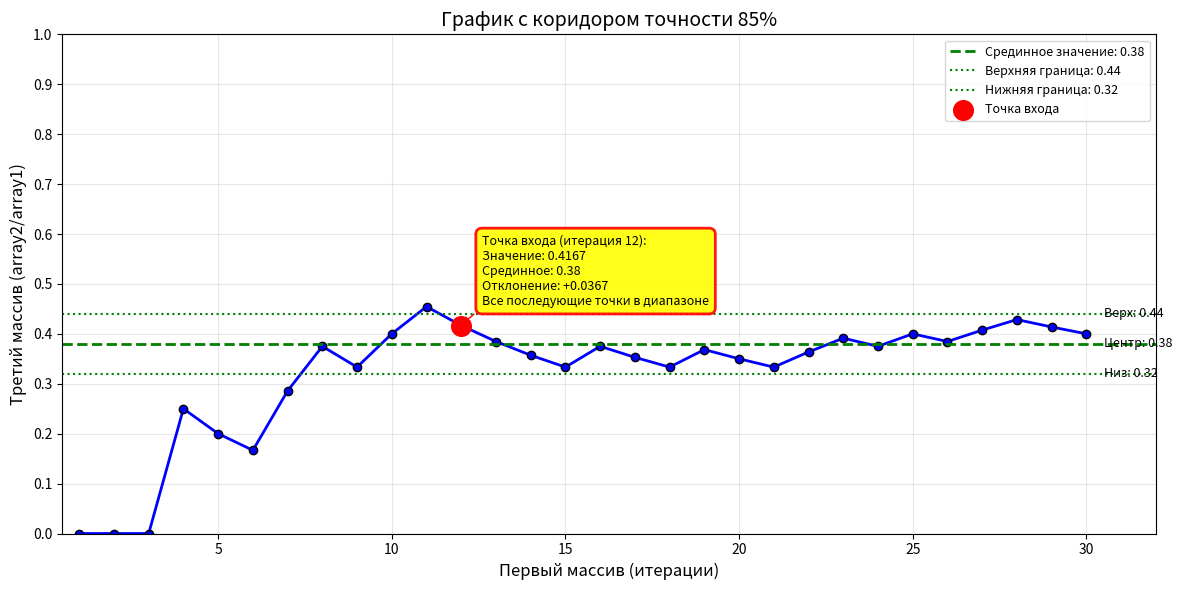

The script that saved this image:
import numpy as np
import matplotlib.pyplot as plt
import random


def generate_data(n=30):
    # Первый массив: итерации от 1 до n
    array1 = np.arange(1, n + 1)

    array2 = [0, 0, 0, 1, 1, 1, 2, 3, 3, 4, 5, 5, 5, 5, 5, 6, 6, 6, 7, 7, 7, 8, 9, 9, 10, 10, 11, 12, 12, 12]

    # СЛУЧАЙНОЕ РАСПРЕДЕЛЕНИЕ, РАСКОМЕНТИРОВАТЬ ЭТО ДЛЯ ПРОВЕРКИ РАБОТЫ ПРОГИ И ЗАКОМЕНТИТЬ array2 ВЫШЕ
    # Второй массив: случайные изменения
    # array2 = np.zeros(n)
    # array2[0] = 0  # начальное значение
    # for i in range(1, n):
    # # Генерируем случайное число от 0 до 1
    #     rand_val = random.random()
    #     # Если выпало 0.5 или больше, прибавляем 1 к предыдущему
    #     if rand_val >= 0.5:
    #         array2[i] = array2[i - 1] + 1
    #     else:
    #         array2[i] = array2[i - 1]  # оставляем как есть

    # Третий массив: второй массив делённый на первый массив
    array3 = array2 / array1

    return array1, array2, array3


# Основная часть программы
def main():
    # Запрос количества элементов у пользователя
    n = 30
    try:
        user_input = input("Введите количество элементов (по умолчанию 30): ")
        if user_input.strip():
            n = int(user_input)
            if n < 10:
                print("Минимум 10 элементов! Используется 10.")
                n = 10
    except:
        print("Используется значение по умолчанию: 30")

    # Запрос точности
    accuracy = 85
    try:
        user_input = input("Введите точность в % (по умолчанию 85): ")
        if user_input.strip():
            accuracy = float(user_input)
    except:
        print("Используется точность по умолчанию: 85%")

    # Генерация данных
    print(f"\nГенерация {n} элементов...")
    array1, array2, array3 = generate_data(n)

    # Вычисляем срединное значение только с 10-го элемента
    if n >= 10:
        center_value = np.median(array3[9:])  # с 10-го элемента (индекс 9)
        print(f"Срединное значение рассчитано по элементам с 10-го по {n}-й")
    else:
        center_value = np.median(array3)
        print(f"Срединное значение рассчитано по всем элементам")

    # ОКРУГЛЯЕМ СРЕДИННОЕ ЗНАЧЕНИЕ ДО СОТЫХ
    center_value = round(center_value, 2)

    # Вычисляем границы
    tolerance = (1 - accuracy / 100)
    upper_bound = center_value + tolerance * center_value
    lower_bound = center_value - tolerance * center_value

    # Ограничиваем от 0 до 1
    upper_bound = min(upper_bound, 1.0)
    lower_bound = max(lower_bound, 0.0)

    # ОКРУГЛЯЕМ ГРАНИЦЫ ДО СОТЫХ
    upper_bound = round(upper_bound, 2)
    lower_bound = round(lower_bound, 2)

    # Создаем массивы для горизонтальных линий
    center_line = np.full_like(array1, center_value)
    upper_line = np.full_like(array1, upper_bound)
    lower_line = np.full_like(array1, lower_bound)

    # Находим первую точку, которая вошла в диапазон и после которой все остальные в диапазоне
    special_point_idx = -1

    # Проверяем точки с начала
    for i in range(n):
        # Проверяем, находится ли текущая точка в диапазоне
        in_range = lower_bound <= array3[i] <= upper_bound

        if in_range:
            # Проверяем, все ли последующие точки тоже в диапазоне
            all_future_in_range = True
            for j in range(i + 1, n):
                if not (lower_bound <= array3[j] <= upper_bound):
                    all_future_in_range = False
                    break

            if all_future_in_range:
                special_point_idx = i
                break

    # Построение графика
    plt.figure(figsize=(12, 6))

    # Закрашиваем область между границами
    plt.fill_between(array1, lower_line, upper_line, color='lightgreen', alpha=0.3)

    # Основной график данных
    plt.plot(array1, array3, 'b-', linewidth=2, marker='o', markersize=6,
             markerfacecolor='blue', markeredgecolor='black')

    # Горизонтальные линии
    # 1. Центральная линия (срединное значение)
    plt.axhline(y=center_value, color='green', linestyle='--', linewidth=2,
                label=f'Срединное значение: {center_value:.2f}')

    # 2. Верхняя граница
    plt.axhline(y=upper_bound, color='green', linestyle=':', linewidth=1.5,
                label=f'Верхняя граница: {upper_bound:.2f}')

    # 3. Нижняя граница
    plt.axhline(y=lower_bound, color='green', linestyle=':', linewidth=1.5,
                label=f'Нижняя граница: {lower_bound:.2f}')

    # Отмечаем специальную точку, если она найдена
    if special_point_idx != -1:
        x_special = array1[special_point_idx]
        y_special = array3[special_point_idx]

        # Увеличиваем маркер для специальной точки
        plt.scatter([x_special], [y_special], s=200, color='red',
                    zorder=5, label='Точка входа')

        # Добавляем подробную информацию о точке
        info_text = (f'Точка входа (итерация {x_special}):\n'
                     f'Значение: {y_special:.4f}\n'
                     f'Срединное: {center_value:.2f}\n'
                     f'Отклонение: {y_special - center_value:+.4f}\n'
                     f'Все последующие точки в диапазоне')

        # Рисуем рамку с информацией
        plt.annotate(info_text,
                     xy=(x_special, y_special),
                     xytext=(15, 15),
                     textcoords='offset points',
                     fontsize=9,
                     bbox=dict(boxstyle="round,pad=0.5",
                               facecolor="yellow",
                               alpha=0.9,
                               edgecolor="red",
                               linewidth=2),
                     arrowprops=dict(arrowstyle="->",
                                     connectionstyle="arc3,rad=.2",
                                     color="red"))

    # Настройка графика
    plt.title(f'График с коридором точности {accuracy}%', fontsize=14)
    plt.xlabel('Первый массив (итерации)', fontsize=12)
    plt.ylabel('Третий массив (array2/array1)', fontsize=12)

    # Фиксируем ось Y от 0 до 1
    plt.ylim(0, 1)

    # Увеличиваем немного ось X для подписей
    plt.xlim(0.5, n + 2)

    # Сетка
    plt.grid(True, alpha=0.3)

    # Деления на оси Y
    plt.yticks(np.arange(0, 1.1, 0.1))

    # Легенда
    plt.legend(fontsize=9, loc='upper right')

    # Подписываем границы справа (ОКРУГЛЕННЫЕ ДО СОТЫХ)
    plt.text(array1[-1] + 0.5, upper_bound, f'Верх: {upper_bound:.2f}',
             fontsize=9, verticalalignment='center')
    plt.text(array1[-1] + 0.5, center_value, f'Центр: {center_value:.2f}',
             fontsize=9, verticalalignment='center')
    plt.text(array1[-1] + 0.5, lower_bound, f'Низ: {lower_bound:.2f}',
             fontsize=9, verticalalignment='center')

    plt.tight_layout()
    plt.show()

    # Простая статистика (ОКРУГЛЕННАЯ ДО СОТЫХ)
    print(f"\nСтатистика:")
    print(f"Срединное значение: {center_value:.2f}")
    print(f"Точность: {accuracy}%")
    print(f"Верхняя граница: {upper_bound:.2f}")
    print(f"Нижняя граница: {lower_bound:.2f}")
    print(f"Минимальное значение: {np.min(array3):.4f}")
    print(f"Максимальное значение: {np.max(array3):.4f}")

    # Информация о специальной точке
    if special_point_idx != -1:
        special_iteration = special_point_idx + 1
        n_critical = special_iteration * 2

        print(f"\n{'=' * 60}")
        print("ТОЧКА ВХОДА НАЙДЕНА:")
        print(f"{'=' * 60}")
        print(f"Итерация особой точки: {special_iteration}")
        print(f"Значение: {array3[special_point_idx]:.4f}")
        print(f"Срединное значение: {center_value:.2f}")
        print(f"Отклонение: {array3[special_point_idx] - center_value:+.4f}")
        print(f"Все точки с {special_iteration}-й по {n}-ю находятся в диапазоне")
        print(f"{'=' * 60}")
        print(f"N критическое = {special_iteration} * 2 = {n_critical}")
        print(f"{'=' * 60}")
    else:
        print(f"\nТочка входа не найдена")
        print("(Нет точки, после которой все остальные в диапазоне)")


if __name__ == "__main__":
    main()